Run: headless pygame with SDL's dummy video driver; simulated clock (each Clock.tick advances the game by its frame time, no real sleeping); random seed 0; keys injected as events and as key.get_pressed() state; no mouse input.
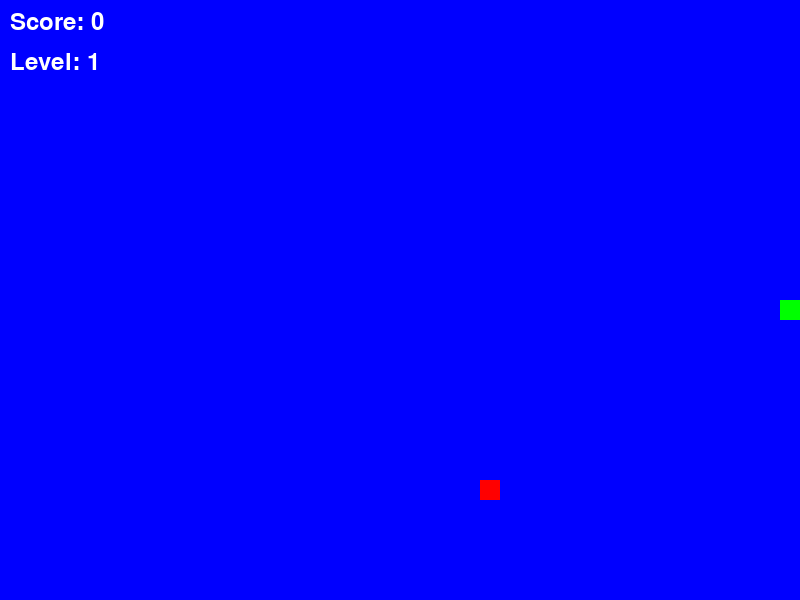
Frame 1 of 1 · flips 1–60 · no input (game ended)

The pygame program that drew these frames:

import pygame
import random

# Constants
SCREEN_WIDTH = 800
SCREEN_HEIGHT = 600
CELL_SIZE = 20
FPS = 10

# Colors
WHITE = (255, 255, 255)
RED = (255, 0, 0)
GREEN = (0, 255, 0)
BLUE = (0, 0, 255)

# Directions
UP = 0
DOWN = 1
LEFT = 2
RIGHT = 3

class SnakeGame:
    def __init__(self):
        pygame.init()
        self.screen = pygame.display.set_mode((SCREEN_WIDTH, SCREEN_HEIGHT))
        pygame.display.set_caption("Snake Game")
        self.clock = pygame.time.Clock()
        self.snake = [(SCREEN_WIDTH / 2, SCREEN_HEIGHT / 2)]
        self.direction = RIGHT
        self.food = self.generate_food()
        self.food_timer = 0
        self.score = 0
        self.level = 1
        self.speed = FPS

    def generate_food(self):
        while True:
            x = random.randint(0, (SCREEN_WIDTH - CELL_SIZE) // CELL_SIZE) * CELL_SIZE
            y = random.randint(0, (SCREEN_HEIGHT - CELL_SIZE) // CELL_SIZE) * CELL_SIZE
            if (x, y) not in self.snake:
                return x, y

    def draw_snake(self):
        for segment in self.snake:
            pygame.draw.rect(self.screen, GREEN, (segment[0], segment[1], CELL_SIZE, CELL_SIZE))

    def draw_food(self):
        pygame.draw.rect(self.screen, RED, (self.food[0], self.food[1], CELL_SIZE, CELL_SIZE))

    def check_collision(self):
        head_x, head_y = self.snake[0]
        # Check if snake collides with the wall
        if head_x < 0 or head_x >= SCREEN_WIDTH or head_y < 0 or head_y >= SCREEN_HEIGHT:
            return True
        # Check if snake collides with itself
        if (head_x, head_y) in self.snake[1:]:
            return True
        return False

    def check_eat_food(self):
        if self.snake[0] == self.food:
            self.snake.append(self.snake[-1])
            self.food = self.generate_food()
            self.score += 1
            # Increase speed and level after certain score
            if self.score % 3 == 0:
                self.level += 1
                self.speed += 1

    def display_stats(self):
        font = pygame.font.Font(None, 36)
        score_text = font.render(f"Score: {self.score}", True, WHITE)
        level_text = font.render(f"Level: {self.level}", True, WHITE)
        self.screen.blit(score_text, (10, 10))
        self.screen.blit(level_text, (10, 50))

    def run(self):
        running = True
        while running:
            for event in pygame.event.get():
                if event.type == pygame.QUIT:
                    running = False
                elif event.type == pygame.KEYDOWN:
                    if event.key == pygame.K_UP and self.direction != DOWN:
                        self.direction = UP
                    elif event.key == pygame.K_DOWN and self.direction != UP:
                        self.direction = DOWN
                    elif event.key == pygame.K_LEFT and self.direction != RIGHT:
                        self.direction = LEFT
                    elif event.key == pygame.K_RIGHT and self.direction != LEFT:
                        self.direction = RIGHT

            # Move the snake
            head_x, head_y = self.snake[0]
            if self.direction == UP:
                head_y -= CELL_SIZE
            elif self.direction == DOWN:
                head_y += CELL_SIZE
            elif self.direction == LEFT:
                head_x -= CELL_SIZE
            elif self.direction == RIGHT:
                head_x += CELL_SIZE

            # Insert new head position
            self.snake.insert(0, (head_x, head_y))
            # Check for collisions
            if self.check_collision():
                running = False
                print("Game Over!")
            else:
                self.check_eat_food()
                # Remove tail segment
                if len(self.snake) > self.score + 1:
                    self.snake.pop()

            # Clear screen
            self.screen.fill(BLUE)
            # Draw snake and food
            self.draw_snake()
            self.draw_food()
            # Display stats
            self.display_stats()
            # Update display
            pygame.display.flip()
            # Control the game speed
            self.clock.tick(self.speed)
            # Increment food timer
            self.food_timer += 1
            # Check if food timer exceeds threshold and generate new food
            if self.food_timer >= FPS * 10:  # Food disappears after 10 seconds
                self.food = self.generate_food()
                self.food_timer = 0

        pygame.quit()

# Run the game
if __name__ == "__main__":
    game = SnakeGame()
    game.run()
